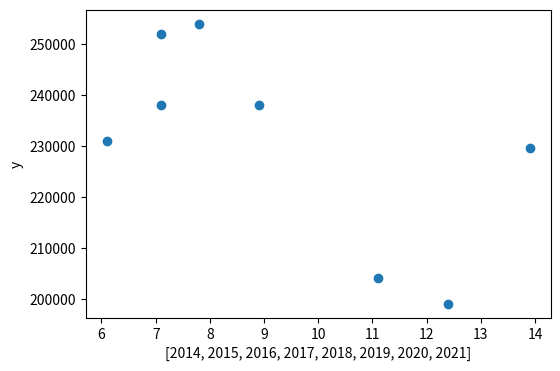
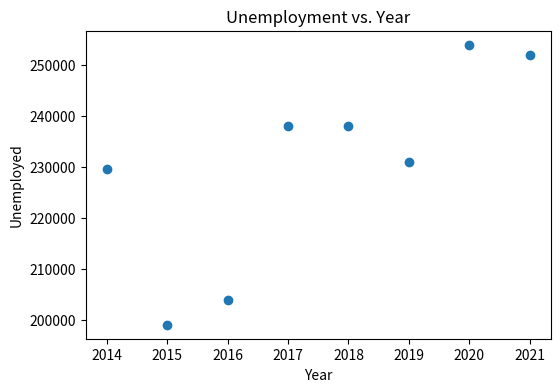
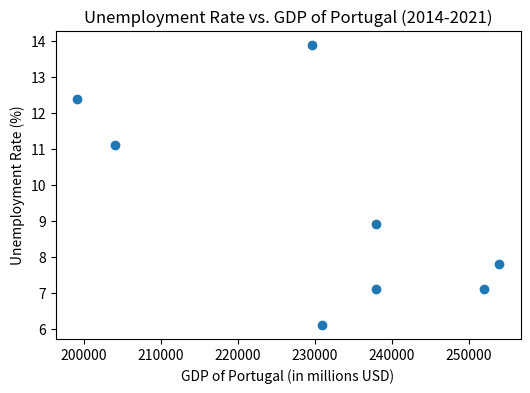
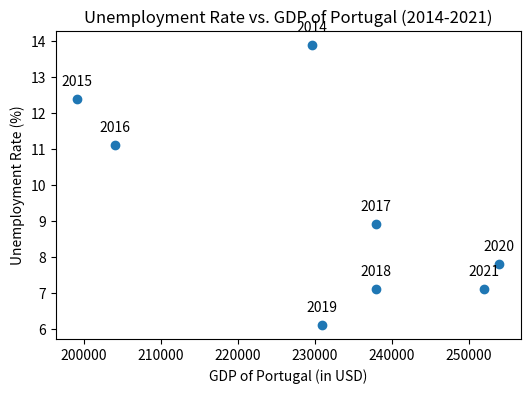

The matplotlib source for these figures, in order:
import matplotlib.pyplot as plt
unemployed = [13.9, 12.4, 11.1, 8.9, 7.1, 6.1, 7.8, 7.1]
years = [2014,2015,2016,2017, 2018, 2019, 2020, 2021]
vvpusd = [229630, 199080,204000, 238000, 238000, 231000, 254000, 252000]
fig, ax = plt.subplots(figsize=(6,4))
ax.scatter(x = unemployed, y = vvpusd)
plt.xlabel(years)
plt.ylabel('y')

plt.show()
import matplotlib.pyplot as plt

unemployed = [13.9, 12.4, 11.1, 8.9, 7.1, 6.1, 7.8, 7.1]
years = [2014, 2015, 2016, 2017, 2018, 2019, 2020, 2021]
vvpusd = [229630, 199080, 204000, 238000, 238000, 231000, 254000, 252000]

fig, ax = plt.subplots(figsize=(6, 4))
ax.scatter(x=years, y=vvpusd)
plt.xlabel('Year')
plt.ylabel('Unemployed')
plt.title('Unemployment vs. Year')

plt.show()
import matplotlib.pyplot as plt

unemployment_rate = [13.9, 12.4, 11.1, 8.9, 7.1, 6.1, 7.8, 7.1]
years = [2014, 2015, 2016, 2017, 2018, 2019, 2020, 2021]
gdp_portugal = [229630, 199080, 204000, 238000, 238000, 231000, 254000, 252000]

fig, ax = plt.subplots(figsize=(6, 4))
ax.scatter(x=gdp_portugal, y=unemployment_rate)
plt.xlabel('GDP of Portugal (in millions USD)')
plt.ylabel('Unemployment Rate (%)')
plt.title('Unemployment Rate vs. GDP of Portugal (2014-2021)')

plt.show()
import matplotlib.pyplot as plt

unemployment_rate = [13.9, 12.4, 11.1, 8.9, 7.1, 6.1, 7.8, 7.1]
years = [2014, 2015, 2016, 2017, 2018, 2019, 2020, 2021]
gdp_portugal = [229630, 199080, 204000, 238000, 238000, 231000, 254000, 252000]

fig, ax = plt.subplots(figsize=(6, 4))
ax.scatter(x=gdp_portugal, y=unemployment_rate)
plt.xlabel('GDP of Portugal (in USD)')
plt.ylabel('Unemployment Rate (%)')
plt.title('Unemployment Rate vs. GDP of Portugal (2014-2021)')

# Добавляем надпись на график
for i, year in enumerate(years):
    plt.annotate(year, (gdp_portugal[i], unemployment_rate[i]), textcoords="offset points", xytext=(0,10), ha='center')

plt.show()
